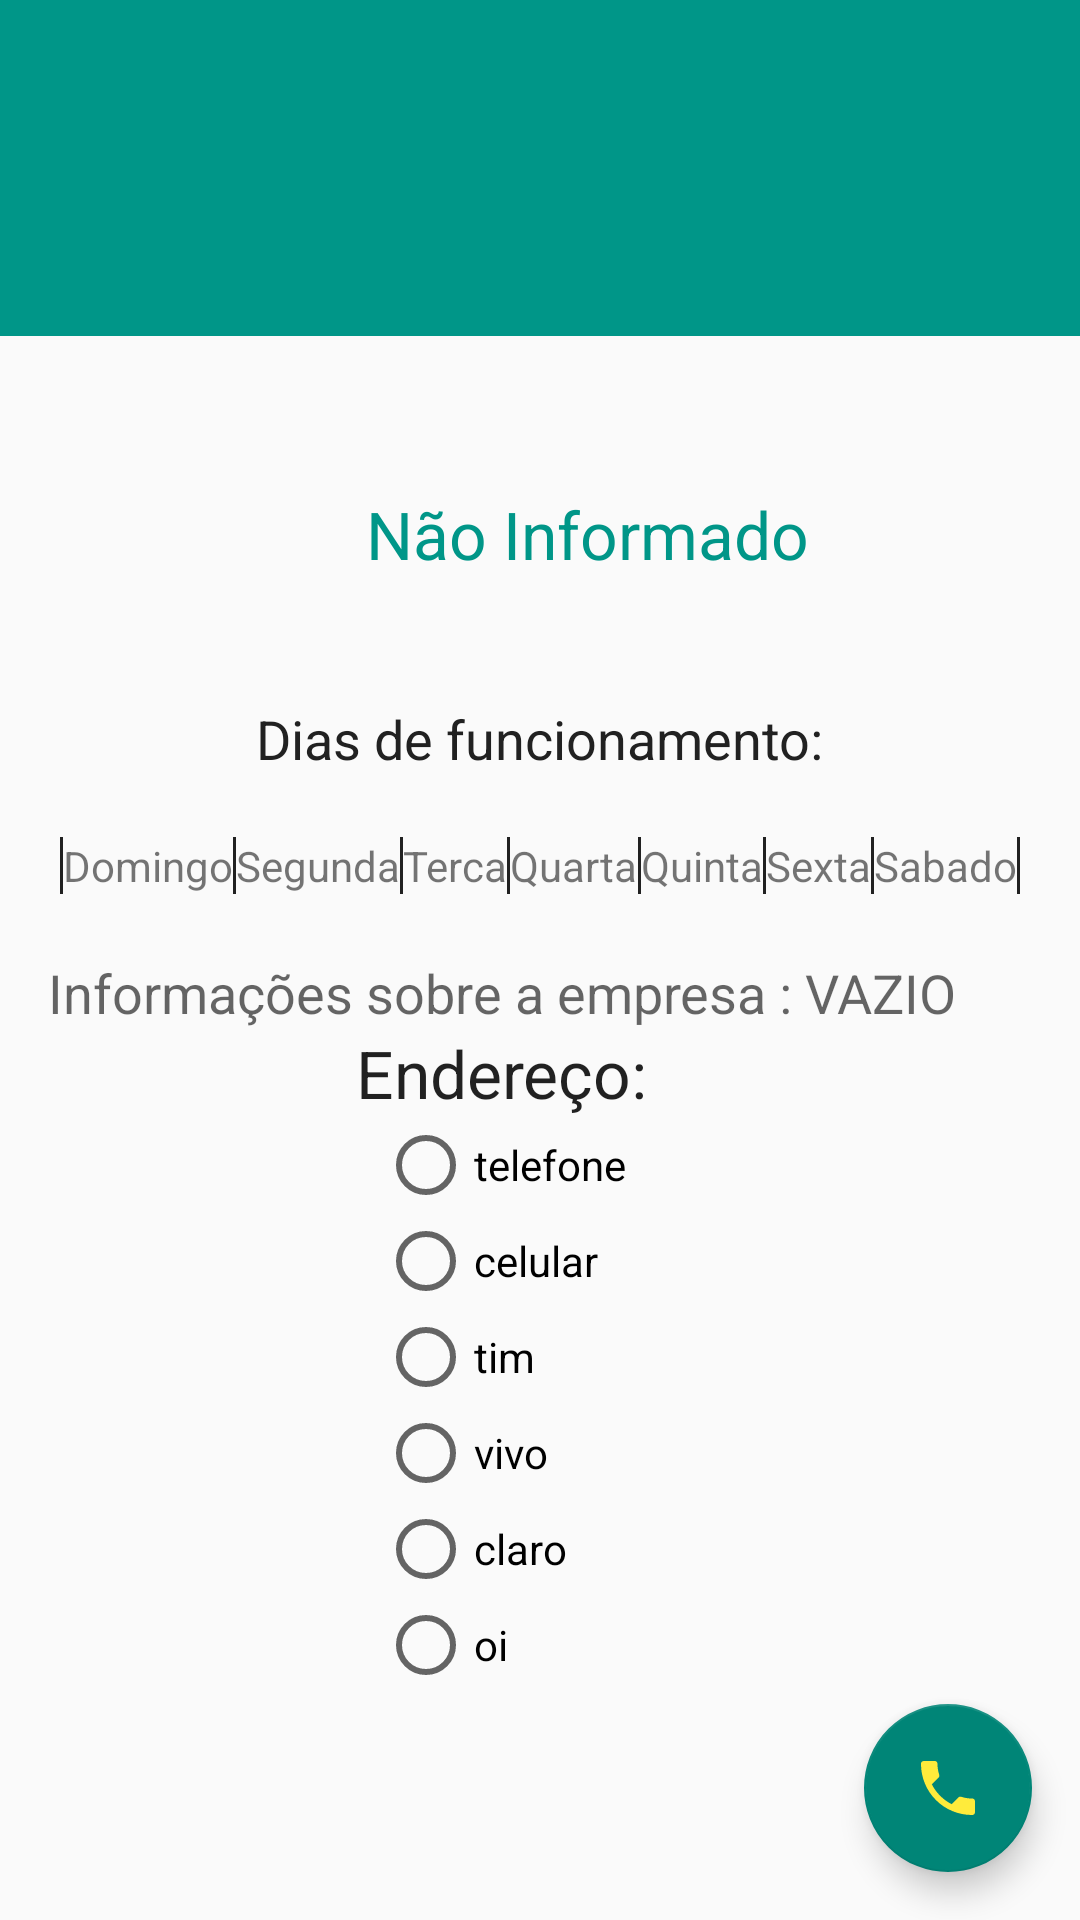

This screen was rendered from an Android layout file. Write that file and the resources it references.
<!-- AndroidManifest.xml: application theme AppTheme.NoActionBar -->
<!-- res/layout/modelo_loja.xml -->
<FrameLayout xmlns:android="http://schemas.android.com/apk/res/android"
    xmlns:tools="http://schemas.android.com/tools" android:layout_width="match_parent"
    android:layout_height="match_parent"
    tools:context=".MainActivity"
    android:orientation="vertical">

    <include layout="@layout/toolbar" android:layout_gravity="top"
        android:layout_height="112dp" android:layout_width="match_parent" />

    <include layout="@layout/fabutton" android:id="@+id/fab" android:background="?attr/selectableItemBackground"
        android:layout_height="wrap_content" android:layout_width="wrap_content"
        android:layout_gravity="bottom|right"  android:layout_alignEnd="@+id/toolbar"
        android:layout_marginRight="16dp" android:layout_marginBottom="16dp" android:clickable="true"  />

    <LinearLayout
        android:orientation="vertical"
        android:layout_width="match_parent" android:layout_height="match_parent"
        android:layout_gravity="center" android:layout_marginLeft="16dp" android:layout_marginRight="16dp"
        android:layout_marginBottom="?attr/actionBarSize" android:layout_marginTop="100dp">

        <TextView
            android:layout_width="wrap_content" android:layout_height="wrap_content"
            android:textAppearance="?android:attr/textAppearanceLarge" android:textColor="@color/primaryColor"
            android:text="Não Informado" android:layout_marginLeft="16dp"
            android:id="@+id/aberto"
            android:layout_gravity="center"
            android:gravity="center"
            android:layout_weight="2"
            />

        <LinearLayout
            android:layout_width="match_parent" android:layout_height="wrap_content"
            android:layout_weight="1"
            android:orientation="vertical">
            <TextView
                android:layout_width="wrap_content"
                android:layout_height="wrap_content"
                android:textAppearance="?android:attr/textAppearanceMedium"
                android:text="Dias de funcionamento:"
                android:id="@+id/textView"
                android:layout_gravity="center_horizontal"
                android:textColor="@color/primaryText" />

            <HorizontalScrollView
                android:layout_width="match_parent" android:layout_height="wrap_content"
                android:gravity="center_horizontal"
                android:layout_weight="1">

                <LinearLayout android:id="@+id/layoutDiaSemana"
                    android:orientation="horizontal"
                    android:layout_width="fill_parent" android:layout_height="wrap_content"
                    android:layout_gravity="center"
                    android:gravity="center_vertical">
                    <View
                        android:layout_width="1dp" android:layout_height="fill_parent" android:background="@color/primaryText"/>
                    <TextView
                        android:layout_width="wrap_content" android:layout_height="wrap_content"
                        android:text="@string/domingo"
                        android:id="@+id/domingo" />
                    <View
                        android:layout_width="1dp" android:layout_height="fill_parent" android:background="@color/primaryText"/>
                    <TextView
                        android:layout_width="wrap_content" android:layout_height="wrap_content"
                        android:text="@string/segunda"
                        android:id="@+id/segunda" />
                    <View
                        android:layout_width="1dp" android:layout_height="fill_parent" android:background="@color/primaryText"/>
                    <TextView
                        android:layout_width="wrap_content" android:layout_height="wrap_content"
                        android:text="@string/terca"
                        android:id="@+id/terca" />
                    <View
                        android:layout_width="1dp" android:layout_height="fill_parent" android:background="@color/primaryText"/>
                    <TextView
                        android:layout_width="wrap_content" android:layout_height="wrap_content"
                        android:text="@string/quarta"
                        android:id="@+id/quarta" />
                    <View
                        android:layout_width="1dp" android:layout_height="fill_parent" android:background="@color/primaryText"/>
                    <TextView
                        android:layout_width="wrap_content" android:layout_height="wrap_content"
                        android:text="@string/quinta"
                        android:id="@+id/quinta" />
                    <View
                        android:layout_width="1dp" android:layout_height="fill_parent" android:background="@color/primaryText"/>
                    <TextView
                        android:layout_width="wrap_content" android:layout_height="wrap_content"
                        android:text="@string/sexta"
                        android:id="@+id/sexta" />
                    <View
                        android:layout_width="1dp" android:layout_height="fill_parent" android:background="@color/primaryText"/>
                    <TextView
                        android:layout_width="wrap_content" android:layout_height="wrap_content"
                        android:text="@string/sabado"
                        android:id="@+id/sabado" />
                    <View
                        android:layout_width="1dp" android:layout_height="fill_parent" android:background="@color/primaryText"/>
                </LinearLayout>
            </HorizontalScrollView>
        </LinearLayout>

        <ScrollView
            android:layout_width="match_parent" android:layout_height="wrap_content"
            android:layout_gravity="bottom" android:gravity="center_horizontal"
            android:layout_weight="1"
            android:fillViewport="false">

            <LinearLayout
                android:layout_width="wrap_content"
                android:layout_height="wrap_content"
                android:orientation="vertical">

                <LinearLayout
                    android:layout_width="match_parent" android:layout_height="match_parent" android:layout_weight="1"
                    android:orientation="vertical"
                    android:layout_gravity="center_vertical"
                    android:gravity="center_horizontal">
                    <TextView
                        android:layout_width="wrap_content" android:layout_height="wrap_content"
                        android:layout_weight="5"
                        android:text="@string/descricao"
                        android:id="@+id/descricao" android:textAppearance="?android:attr/textAppearanceMedium"
                        android:layout_gravity="center" android:textAlignment="center" />

                    <TextView
                        android:layout_width="wrap_content"
                        android:layout_height="wrap_content"
                        android:textAppearance="?android:attr/textAppearanceLarge"
                        android:layout_weight="2"
                        android:text="@string/endereco"
                        android:id="@+id/endereco" />

                    <RadioGroup
                        android:layout_width="wrap_content"
                        android:layout_height="wrap_content"
                        android:layout_weight="3" android:id="@+id/radioGrup">

                        <RadioButton
                            android:layout_width="wrap_content"
                            android:layout_height="wrap_content"
                            android:text="telefone"
                            android:id="@+id/telefone" />
                        <RadioButton
                            android:layout_width="wrap_content"
                            android:layout_height="wrap_content"
                            android:text="celular"
                            android:id="@+id/celular" />
                        <RadioButton
                            android:layout_width="wrap_content"
                            android:layout_height="wrap_content"
                            android:text="tim"
                            android:id="@+id/tim" />
                        <RadioButton
                            android:layout_width="wrap_content"
                            android:layout_height="wrap_content"
                            android:text="vivo"
                            android:id="@+id/vivo" />
                        <RadioButton
                            android:layout_width="wrap_content"
                            android:layout_height="wrap_content"
                            android:text="claro"
                            android:id="@+id/claro" />
                        <RadioButton
                            android:layout_width="wrap_content"
                            android:layout_height="wrap_content"
                            android:text="oi"
                            android:id="@+id/oi" />
                    </RadioGroup>
                </LinearLayout>
            </LinearLayout>
        </ScrollView>

    </LinearLayout>

</FrameLayout>
<!-- res/layout/toolbar.xml (included above) -->
<android.support.v7.widget.Toolbar xmlns:android="http://schemas.android.com/apk/res/android"
    android:layout_width="match_parent" android:layout_height="wrap_content"
    android:id="@+id/toolbar"
    android:minHeight="?attr/actionBarSize"
    android:background="@color/primaryColor">
</android.support.v7.widget.Toolbar>
<!-- res/layout/fabutton.xml (included above) -->
<?xml version="1.0" encoding="utf-8"?>
<android.support.design.widget.FloatingActionButton
    xmlns:android="http://schemas.android.com/apk/res/android"
    android:layout_width="wrap_content" android:layout_height="wrap_content"
    android:src="@drawable/phone"  android:tint="@color/accentColor"
    android:background="@drawable/fab" android:id="@+id/fabutton"
    android:layout_marginBottom="24dp" android:layout_marginRight="24dp" />
<!-- resources referenced by this layout -->
<resources>
  <color name="accentColor">#FFEB3B</color>
  <color name="primaryColor">#009688</color>
  <color name="primaryText">#212121</color>
  <!-- drawable phone (drawable) -->
  <vector xmlns:android="http://schemas.android.com/apk/res/android"
      android:height="24dp"
      android:width="24dp"
      android:viewportWidth="24"
      android:viewportHeight="24">
  <path android:fillColor="#000" android:pathData="M6.62,10.79C8.06,13.62 10.38,15.94 13.21,17.38L15.41,15.18C15.69,14.9 16.08,14.82 16.43,14.93C17.55,15.3 18.75,15.5 20,15.5A1,1 0 0,1 21,16.5V20A1,1 0 0,1 20,21A17,17 0 0,1 3,4A1,1 0 0,1 4,3H7.5A1,1 0 0,1 8.5,4C8.5,5.25 8.7,6.45 9.07,7.57C9.18,7.92 9.1,8.31 8.82,8.59L6.62,10.79Z" />
      </vector>
  <string name="descricao">Informações sobre a empresa : VAZIO</string>
  <string name="domingo">Domingo</string>
  <string name="endereco">Endereço: </string>
  <string name="quarta">Quarta</string>
  <string name="quinta">Quinta</string>
  <string name="sabado">Sabado</string>
  <string name="segunda">Segunda</string>
  <string name="sexta">Sexta</string>
  <string name="terca">Terca</string>
  <style name="AppTheme.NoActionBar" parent="Theme.AppCompat.Light.NoActionBar">
          <item name="android:colorPrimary">@color/primaryColor</item>
          <item name="android:colorPrimaryDark">@color/darkPrimaryColor</item>
          <item name="android:colorAccent">@color/accentColor</item>
      </style>
  <color name="darkPrimaryColor">#00796B</color>
</resources>
